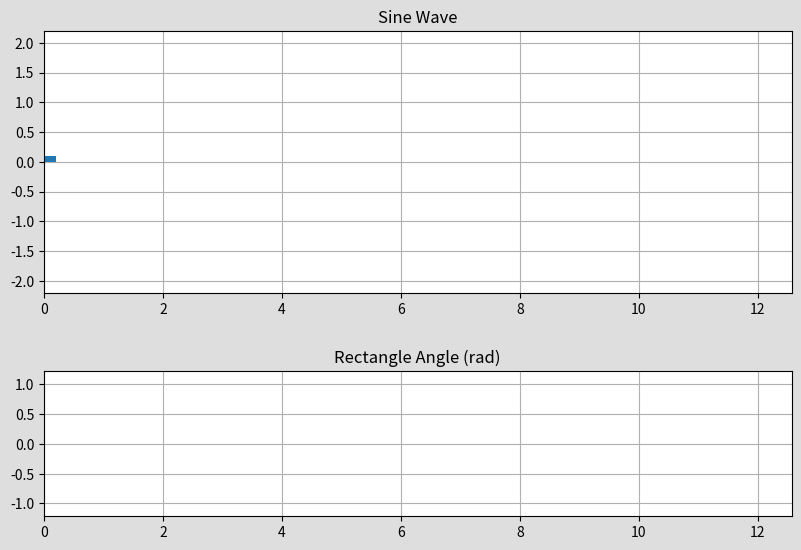

Reproduce this figure in Python.
import numpy as np
from math import atan2
import matplotlib.patches as patches
from matplotlib import pyplot as plt
from matplotlib.animation import FuncAnimation

t = np.linspace(0, 4 * np.pi, 200)
amplitude = 2
y = amplitude * np.sin(t)
angles = np.zeros(t.shape[0])

for k in range(1, t.shape[0]):
    angles[k] = atan2(y[k] - y[k - 1], t[k] - t[k - 1])

rect_width = 0.4
rect_height = 0.2


def my_function(i):
    ax.cla()
    ax2.cla()
    ax.grid()
    ax2.grid()

    ax.plot(t[:i], y[:i])
    rectangle_update = patches.Rectangle(xy=(t[i - 1] + (rect_height / 2 * np.sin(angles[i - 1])),
                                             y[i - 1] - rect_height / 2 * np.cos(angles[i - 1])),
                                         width=rect_width, height=rect_height, angle=np.rad2deg(angles[i - 1]),
                                         color='green')

    ax.set_title('Sine Wave')
    ax.add_patch(rectangle_update)
    ax.set_xlim([t[0], t[-1]])
    ax.set_ylim([1.1 * min(y), 1.1 * max(y)])
    ax.set_aspect('equal', adjustable='box')

    ax2.set_title('Rectangle Angle (rad)')
    ax2.plot(t[:i], angles[:i], c='orange', linewidth=2)
    ax2.set_xlim([t[0], t[-1]])
    ax2.set_ylim([1.1 * min(angles), 1.1 * max(angles)])
    ax2.set_aspect('equal', adjustable='box')

    plt.tight_layout()


fig = plt.figure(figsize=(8, 6), facecolor='#DEDEDE')
ax = fig.add_subplot(211)
plt.grid()
ax2 = fig.add_subplot(212)
plt.grid()

rectangle = patches.Rectangle(xy=(0, 0), width=0.2, height=0.1, angle=np.rad2deg(angles[0]))
ax.add_patch(rectangle)

ax.set_title('Sine Wave')
ax.set_xlim([t[0], t[-1]])
ax.set_ylim([1.1 * min(y), 1.1 * max(y)])
ax.set_aspect('equal', adjustable='box')

ax2.set_title('Rectangle Angle (rad)')
ax2.set_xlim([t[0], t[-1]])
ax2.set_ylim([1.1 * min(angles), 1.1 * max(angles)])
ax2.set_aspect('equal', adjustable='box')

plt.tight_layout()

ani = FuncAnimation(fig, my_function, interval=50, frames=t.shape[0])
# ani.save('matplot003.gif', writer='imagemagick')
plt.show()
